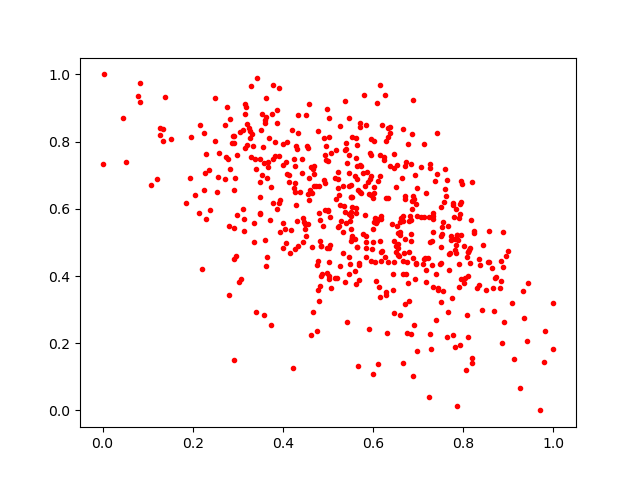

Data behind this chart, as committed beside it:
0.56341624, 0.789931
0.792, 0.1935
0.4332, 0.827
0.7299, 0.4336
0.6178, 0.4447
0.5512, 0.6722
0.7654, 0.2928
0.4748, 0.4341
0.07936, 0.9347
0.7643, 0.2193
0.7255, 0.72
0.6902, 0.254
0.6637, 0.6904
0.004052, 1.0
0.4985, 0.4837
0.2989, 0.7599
0.7865, 0.5231
0.3133, 0.5352
0.7402, 0.4049
0.7908, 0.3676
0.7053, 0.7231
0.3646, 0.4579
0.6947, 0.4387
0.7923, 0.5835
0.2918, 0.8174
0.7474, 0.4358
0.7231, 0.5768
0.6662, 0.5783
0.4676, 0.7191
0.291, 0.7969
0.2933, 0.6915
0.4274, 0.728
0.5007, 0.7412
0.3915, 0.7583
0.7964, 0.6743
0.5621, 0.3761
0.7816, 0.5104
0.6798, 0.3247
0.2972, 0.5822
0.3714, 0.5661
0.3163, 0.7808
0.8438, 0.4931
0.5402, 0.7962
0.647, 0.7215
0.6657, 0.1422
0.7791, 0.5745
0.3153, 0.9124
0.5397, 0.5574
0.3239, 0.8397
0.3878, 0.6001
0.5906, 0.2424
0.4311, 0.5641
0.9345, 0.2735
0.2261, 0.6555
0.6035, 0.4429
0.6385, 0.843
0.2878, 0.7955
0.5023, 0.3998
0.672, 0.405
0.1957, 0.8131
0.7502, 0.4388
... 499 more rows
